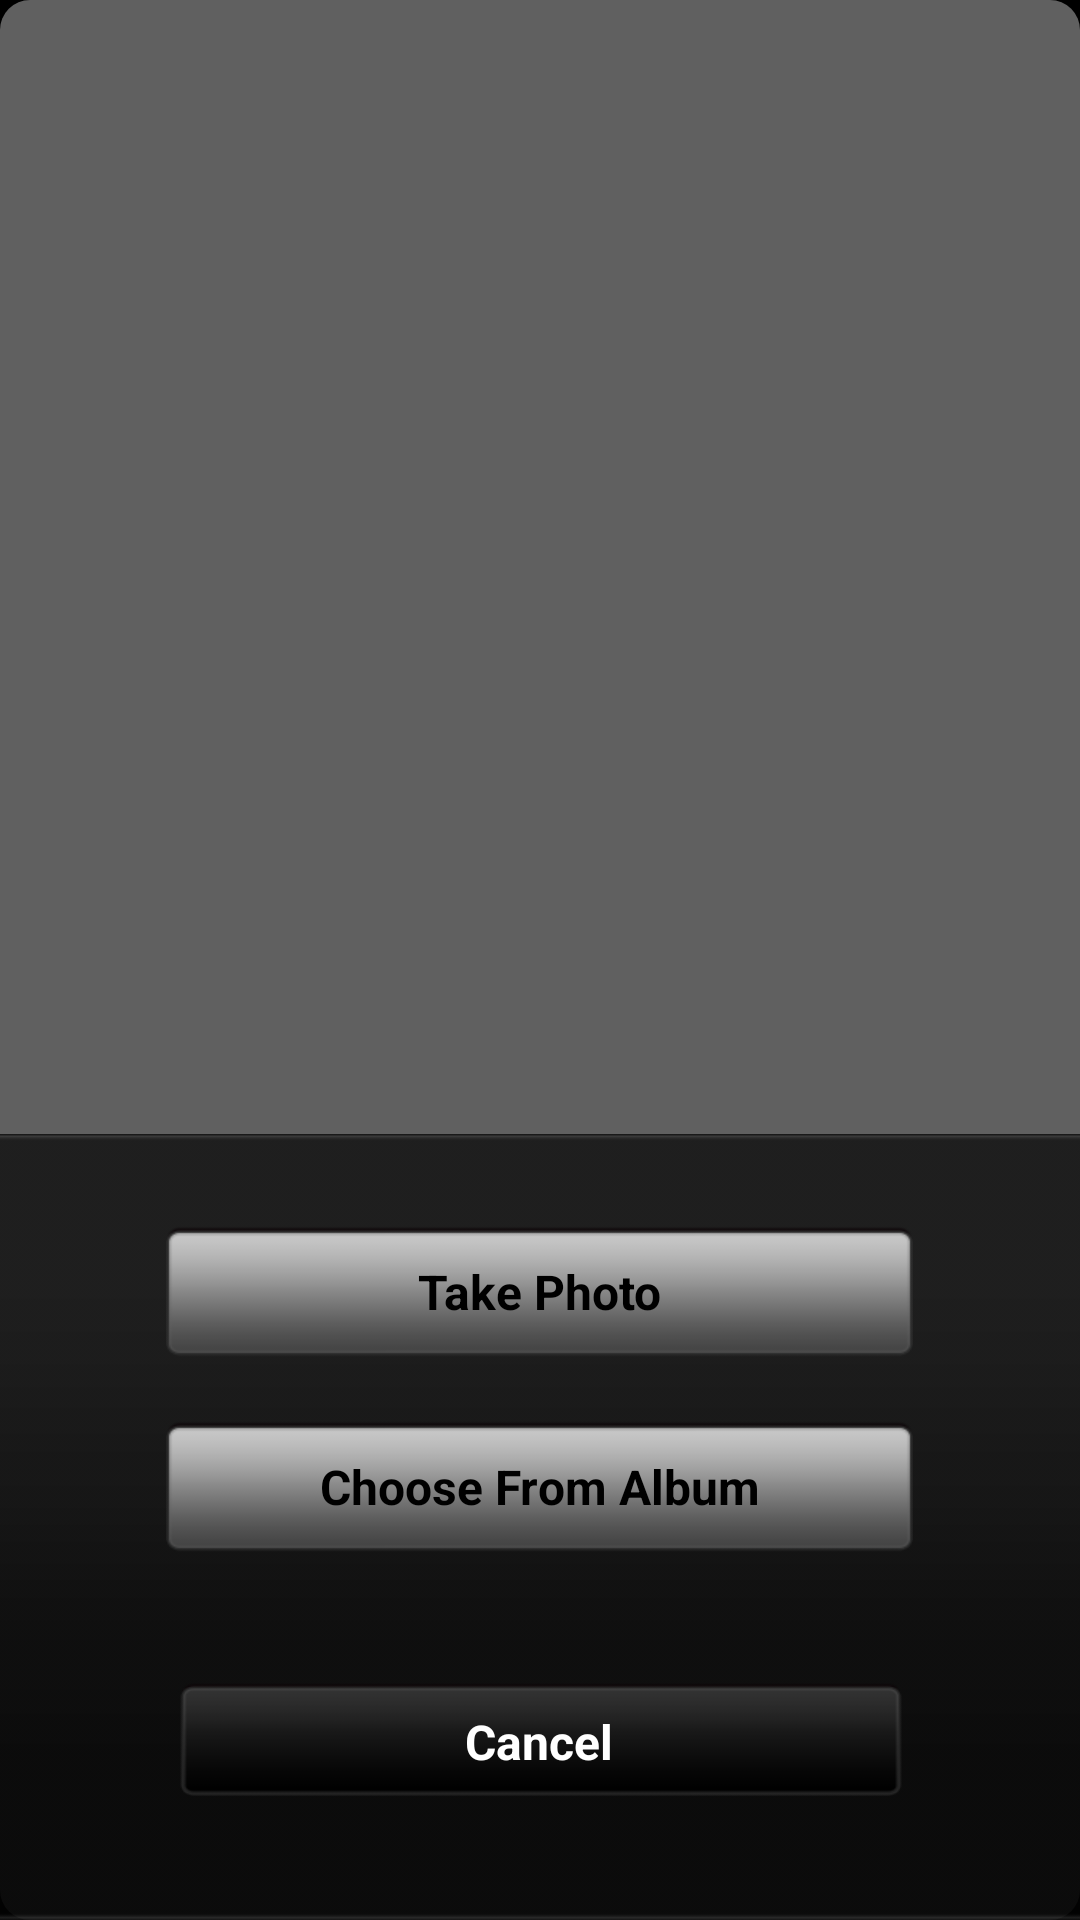

This screen was rendered from an Android layout file. Write that file and the resources it references.
<!-- AndroidManifest.xml: application theme android:Theme.NoTitleBar -->
<!-- res/layout/popwindow_detail.xml -->
<ScrollView xmlns:android="http://schemas.android.com/apk/res/android"
    android:layout_width="fill_parent"
    android:layout_height="fill_parent" android:background="@drawable/corner_bg_white_transprent" android:focusable="true" android:focusableInTouchMode="true">
    
    <ViewFlipper 
        android:id="@+id/viewFlipper1"
        android:layout_width="fill_parent"
        android:layout_height="fill_parent" android:scrollbars="vertical" android:layout_gravity="bottom">

        <RelativeLayout
            android:id="@+id/rlframe"
            android:layout_width="fill_parent"
            android:layout_height="262dip" android:background="@drawable/black_layer">

            <Button
                android:id="@+id/btn_take_photo"
                android:layout_width="249dip"
                android:layout_height="45dip"
                android:layout_marginTop="30dip"
                android:text="@string/button_take_photo" android:layout_centerHorizontal="true" android:background="@drawable/button1_bg" android:textColor="@color/black" android:textSize="16sp" android:textStyle="bold"/>

            <Button
                android:id="@+id/btn_take_photo_from_local"
                android:layout_width="249dip"
                android:layout_height="45dip"
                android:background="@drawable/button1_bg"
                android:text="@string/button_take_photo_from_local"
                android:textColor="@color/black"
                android:textSize="16sp"
                android:textStyle="bold" android:layout_centerHorizontal="true" android:layout_below="@+id/btn_take_photo" android:layout_marginTop="20dip"/>

            <Button
                android:id="@+id/btn_cancel"
                android:layout_width="249dip"
                android:layout_height="45dip"
                android:background="@drawable/button2_bg"
                android:text="@string/button_cancel"
                android:textColor="@color/white"
                android:textSize="16sp"
                android:textStyle="bold" android:layout_centerHorizontal="true" android:layout_below="@+id/btn_take_photo_from_local" android:layout_marginTop="40dip"/>

        </RelativeLayout>

    </ViewFlipper>
</ScrollView>
<!-- resources referenced by this layout -->
<resources>
  <color name="black">#000000</color>
  <color name="white">#FFFFFF</color>
  <!-- drawable black_layer: png bitmap (drawable, 4964 bytes) -->
  <!-- drawable button1_bg (drawable) -->
  <?xml version="1.0" encoding="UTF-8"?>
  
  <selector xmlns:android="http://schemas.android.com/apk/res/android">
  	<item android:state_pressed="true"
  		android:drawable="@drawable/button1_a" />
  	<item android:state_focused="true"
  		android:drawable="@drawable/button1_a" />
  	<item android:drawable="@drawable/button1" />
  </selector>
  <!-- drawable button2_bg (drawable) -->
  <?xml version="1.0" encoding="UTF-8"?>
  
  <selector xmlns:android="http://schemas.android.com/apk/res/android">
  	<item android:state_pressed="true"
  		android:drawable="@drawable/button2_a" />
  	<item android:state_focused="true"
  		android:drawable="@drawable/button2_a" />
  	<item android:drawable="@drawable/button2" />
  </selector>
  <!-- drawable corner_bg_white_transprent (drawable) -->
  <?xml version="1.0" encoding="utf-8"?>
  
  <shape  xmlns:android="http://schemas.android.com/apk/res/android">  
  	<solid android:color="#60ffffff">
  	</solid>
      <corners android:radius="10dp"> 
      </corners>
  </shape>
  <string name="button_cancel">Cancel</string>
  <string name="button_take_photo">Take Photo</string>
  <string name="button_take_photo_from_local">Choose From Album</string>
  <!-- drawable button1_a: png bitmap (drawable, 4366 bytes) -->
  <!-- drawable button1: png bitmap (drawable, 4439 bytes) -->
  <!-- drawable button2_a: png bitmap (drawable, 5520 bytes) -->
  <!-- drawable button2: png bitmap (drawable, 4302 bytes) -->
</resources>
